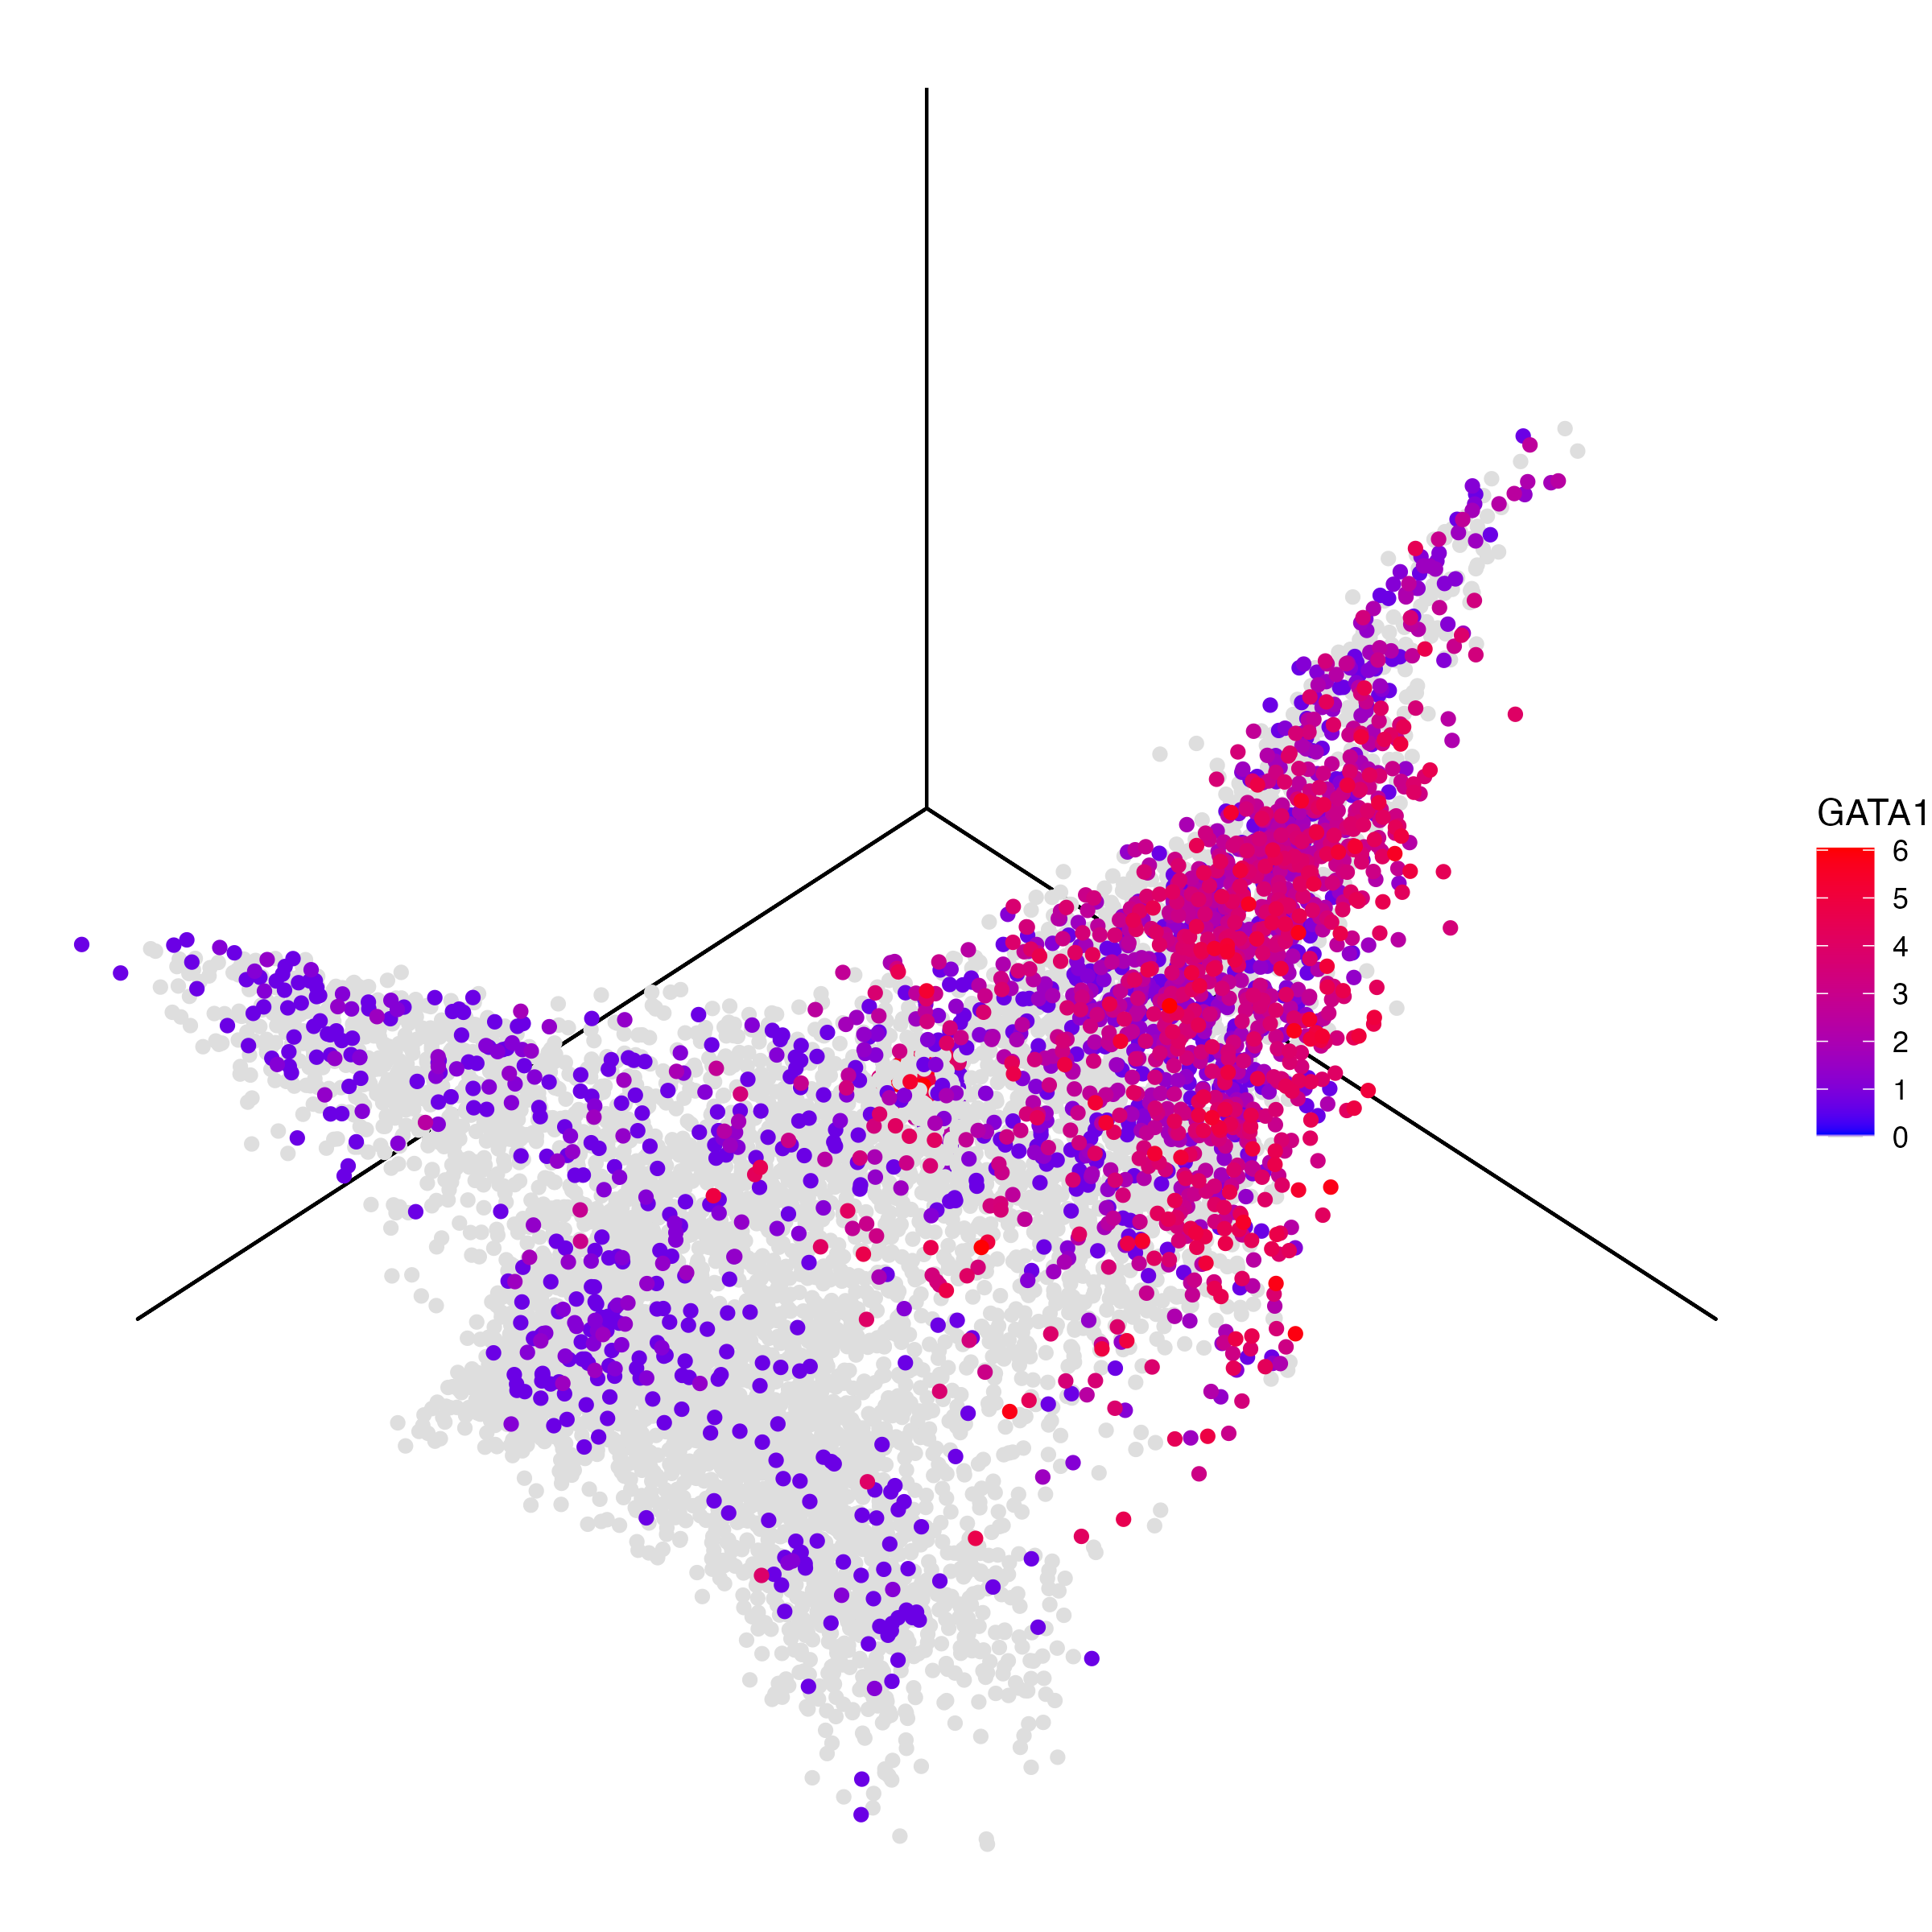

Source code (R):
################################################
#Figure2g - GATA1 expression
################################################

# Load packages
library(SingCellaR)
library(plyr)
library(diffusionMap)
library("gg3D")
library(SingleCellExperiment)

# Load modified function to compute gene score
source("../../../Sources/SingleCellPlots_Edit.R")

# Load SingCellaR object
load(file = "../../../Sources/AP_HTMPNAML_Harmony.revised.rdata")

# Retrieve diffusion map coordintaes
DiffMap<-[email redacted]

# Subset selected genotypes to plot
DiffMap<-subset(DiffMap,genotype.collapsed=="TP53_multihit"|genotype.collapsed=="preleukemic")

# Compute gene scores
scores <- plot_diffusionmap_label_by_genes(
                AP.HTMPNAML,
                gene_list=c("GATA1"),
                return.values=TRUE
                )

DiffMap <- join(DiffMap, scores[,c("Cell", "GATA1")], by="Cell", type="left")

DiffMap <- DiffMap[order(DiffMap$GATA1), ]

# Plot
qplot(x=0, y=0, z=0, geom="blank") +
  axes_3D() +
  theme_void()

ggplot(DiffMap, aes(x=-DC1, y=-DC2, z=-DC4, color=GATA1)) +
  geom_point(DiffMap, mapping=aes(x=-DC1, y=-DC2, z=-DC4, color=GATA1))+
  theme_void() +
  axes_3D() +
  scale_colour_gradientn(colours = c("gray87","blue","red"),values=c(0,0.01,1)) +
  # geom_point(size=0.03) +
  stat_3D()

ggsave(filename="Figure2g_GATA1.png", width=8, height=8)

#####
